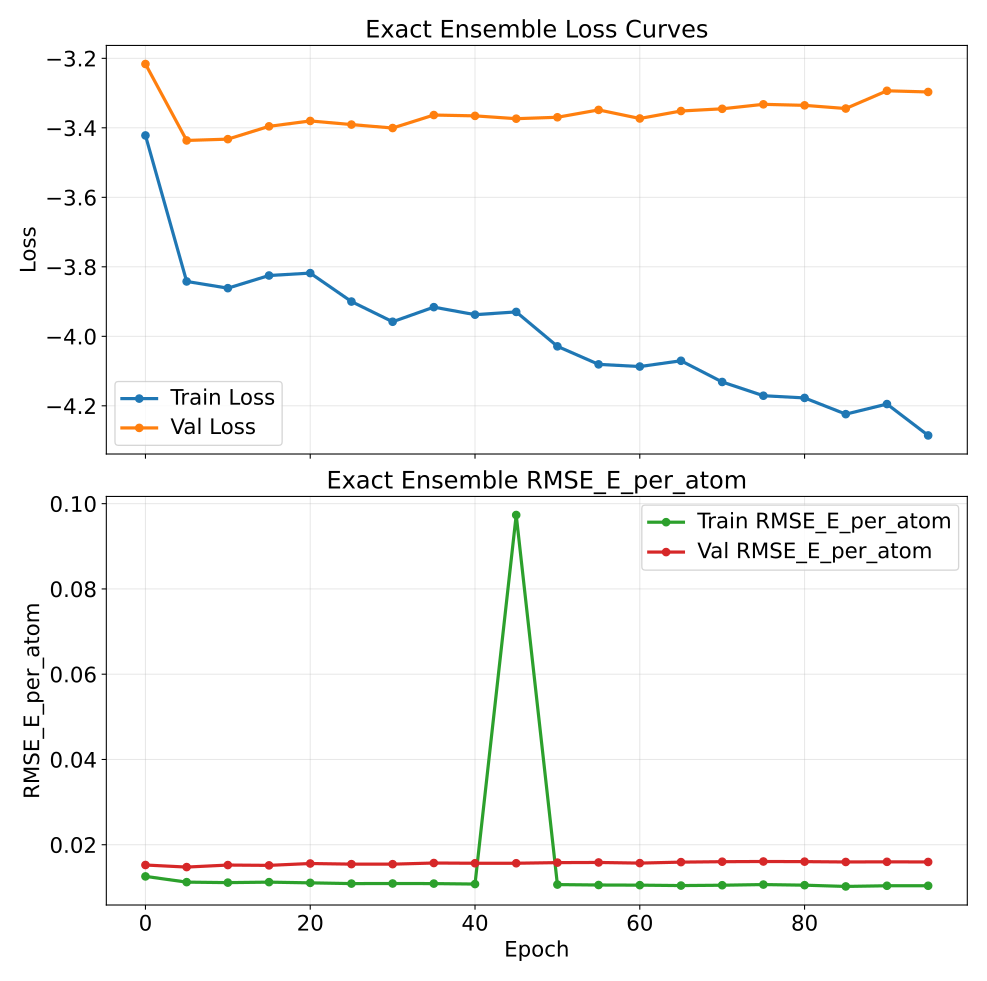

Source data for this figure (header and first rows):
epoch, train_loss, val_loss, train_rmse_e_atom, val_rmse_e_atom
0, -3.422, -3.216, 0.01257, 0.01524
5, -3.842, -3.436, 0.01122, 0.01475
10, -3.861, -3.433, 0.01111, 0.01523
15, -3.825, -3.396, 0.01122, 0.01515
20, -3.818, -3.38, 0.01105, 0.01559
25, -3.9, -3.391, 0.01088, 0.01544
30, -3.958, -3.401, 0.0109, 0.01544
35, -3.916, -3.363, 0.01088, 0.01571
40, -3.938, -3.366, 0.01077, 0.01565
45, -3.93, -3.374, 0.09734, 0.01565
50, -4.029, -3.37, 0.01065, 0.0158
55, -4.081, -3.348, 0.01055, 0.01583
60, -4.087, -3.373, 0.01051, 0.01568
65, -4.07, -3.352, 0.01042, 0.01591
70, -4.131, -3.345, 0.0105, 0.01601
75, -4.171, -3.332, 0.01065, 0.01606
80, -4.177, -3.335, 0.01051, 0.01603
85, -4.224, -3.344, 0.01021, 0.01595
90, -4.195, -3.293, 0.01037, 0.01599
95, -4.285, -3.297, 0.01037, 0.01595
